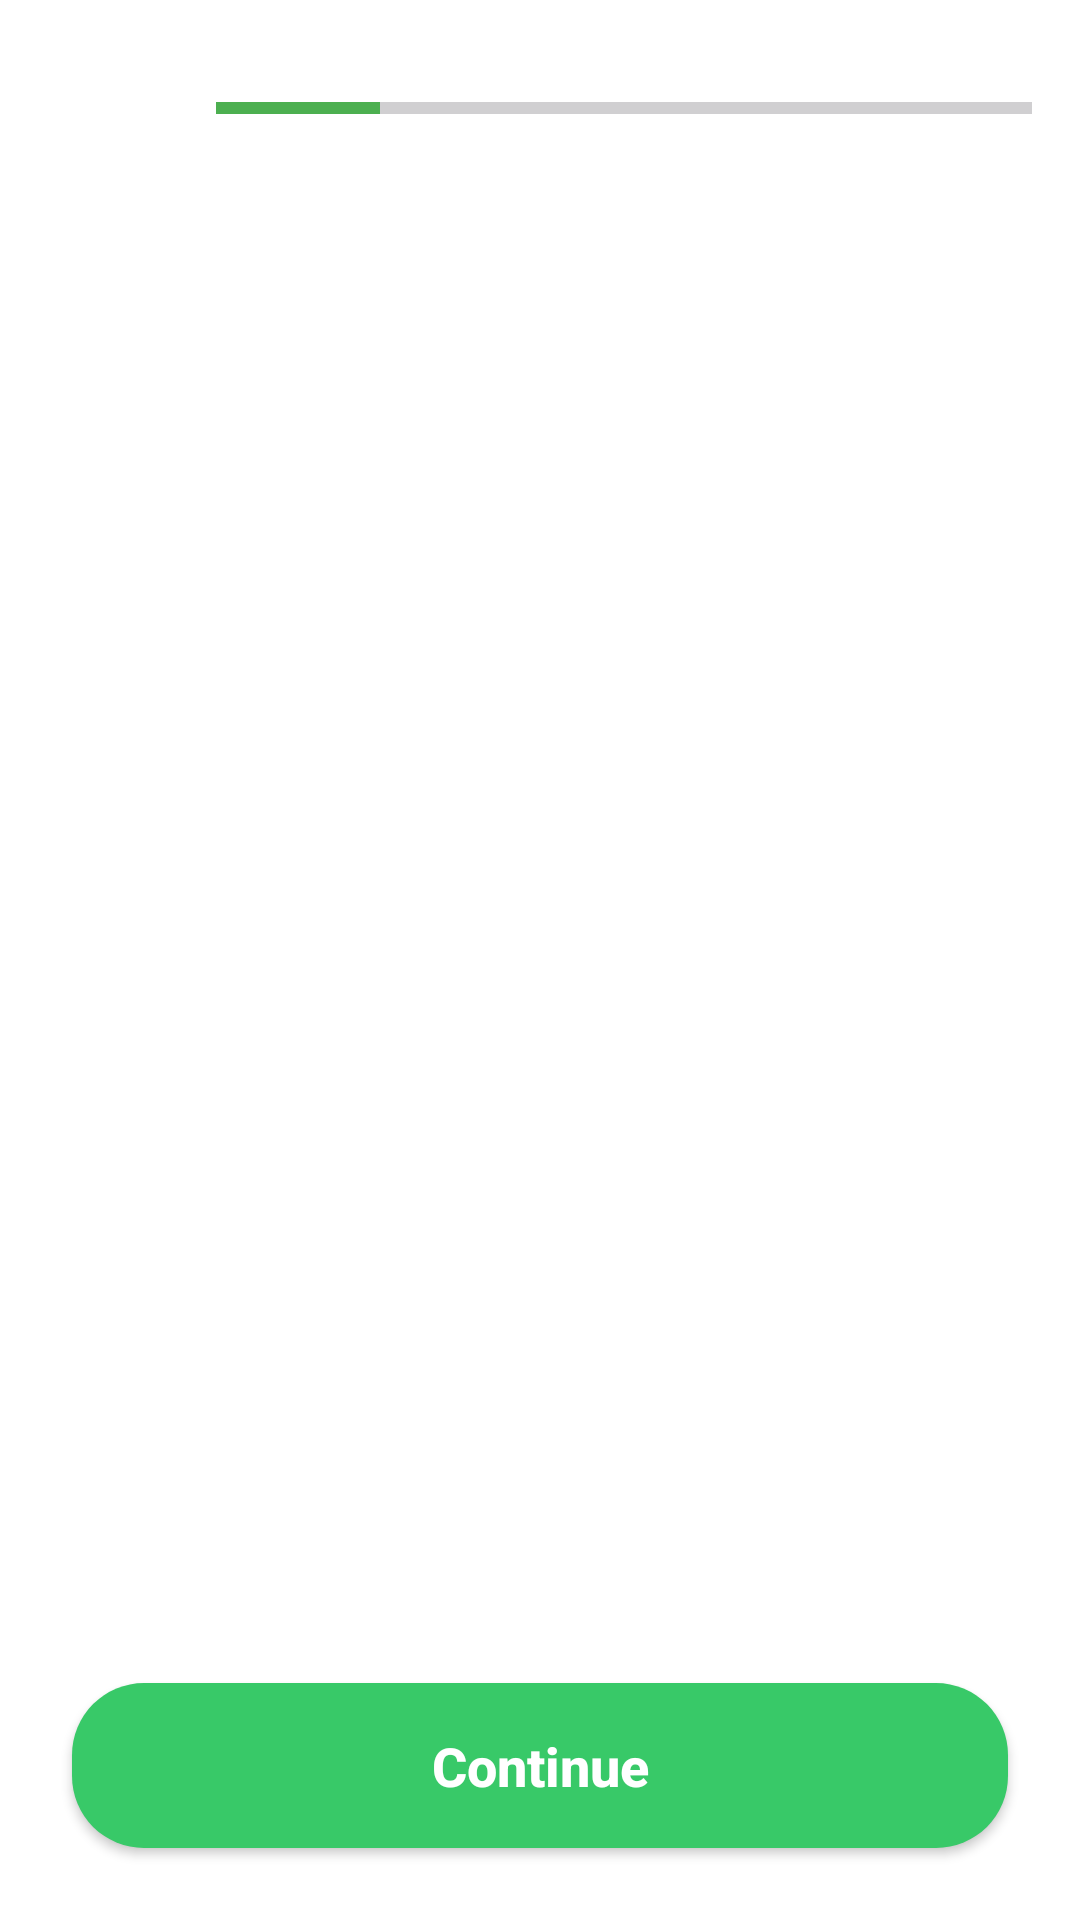

Android layout source for this screen:
<!-- AndroidManifest.xml: application theme Theme.NutriSnap -->
<!-- res/layout/activity_setup_profile.xml -->
<?xml version="1.0" encoding="utf-8"?>
<LinearLayout xmlns:android="http://schemas.android.com/apk/res/android"
    xmlns:app="http://schemas.android.com/apk/res-auto"
    android:layout_width="match_parent"
    android:layout_height="match_parent"
    android:orientation="vertical"
    android:background="@color/white">

    <RelativeLayout
        android:layout_width="match_parent"
        android:layout_height="wrap_content"
        android:padding="16dp">

        <ImageButton
            android:id="@+id/btn_back_setup"
            android:layout_width="40dp"
            android:layout_height="40dp"
            android:background="?attr/selectableItemBackgroundBorderless"
            android:src="@drawable/ic_arrow_back"
            app:tint="@color/black" />

        <ProgressBar
            android:id="@+id/setup_progress_bar"
            style="?android:attr/progressBarStyleHorizontal"
            android:layout_width="match_parent"
            android:layout_height="8dp"
            android:layout_centerVertical="true"
            android:layout_marginStart="16dp"
            android:layout_toEndOf="@id/btn_back_setup"
            android:progress="20"
            android:progressTint="#4CAF50" />
    </RelativeLayout>

    <FrameLayout
        android:id="@+id/setup_fragment_container"
        android:layout_width="match_parent"
        android:layout_height="0dp"
        android:layout_weight="1" />

    <androidx.appcompat.widget.AppCompatButton
        android:id="@+id/btn_setup_continue"
        android:layout_width="match_parent"
        android:layout_height="55dp"
        android:layout_margin="24dp"
        android:background="@drawable/bg_button_green"
        android:text="@string/continue_button"
        android:textAllCaps="false"
        android:textColor="@color/white"
        android:textSize="18sp"
        android:textStyle="bold" />

</LinearLayout>
<!-- resources referenced by this layout -->
<resources>
  <color name="black">#FF000000</color>
  <color name="white">#FFFFFFFF</color>
  <!-- drawable bg_button_green (drawable) -->
  <?xml version="1.0" encoding="utf-8"?>
  <shape xmlns:android="http://schemas.android.com/apk/res/android">
      <solid android:color="@color/primary_green" />
      <corners android:radius="24dp" /> </shape>
  <string name="continue_button">Continue</string>
  <style name="Theme.NutriSnap" parent="Base.Theme.NutriSnap" />
  <color name="primary_green">#38C968</color>
  <style name="Base.Theme.NutriSnap" parent="Theme.Material3.DayNight.NoActionBar">
          
      </style>
</resources>
